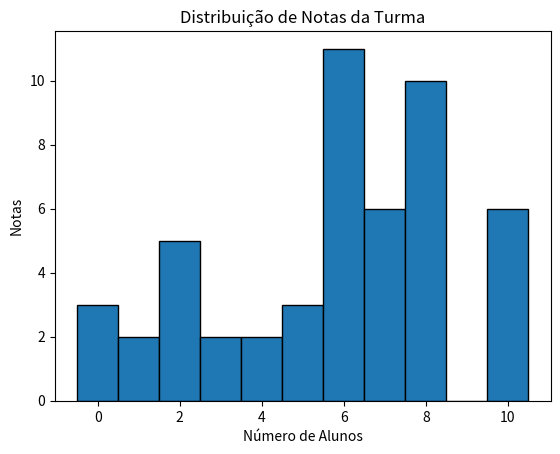

Here is the Python script that generated this plot:
import numpy as np
import matplotlib.pyplot as plt

random = np.random.randint(0,11,50)
plt.hist(random, bins=np.arange(0, 12) - 0.5, edgecolor='black')
plt.title("Distribuição de Notas da Turma")
plt.ylabel("Notas")
plt.xlabel("Número de Alunos")
plt.show()

print(random)